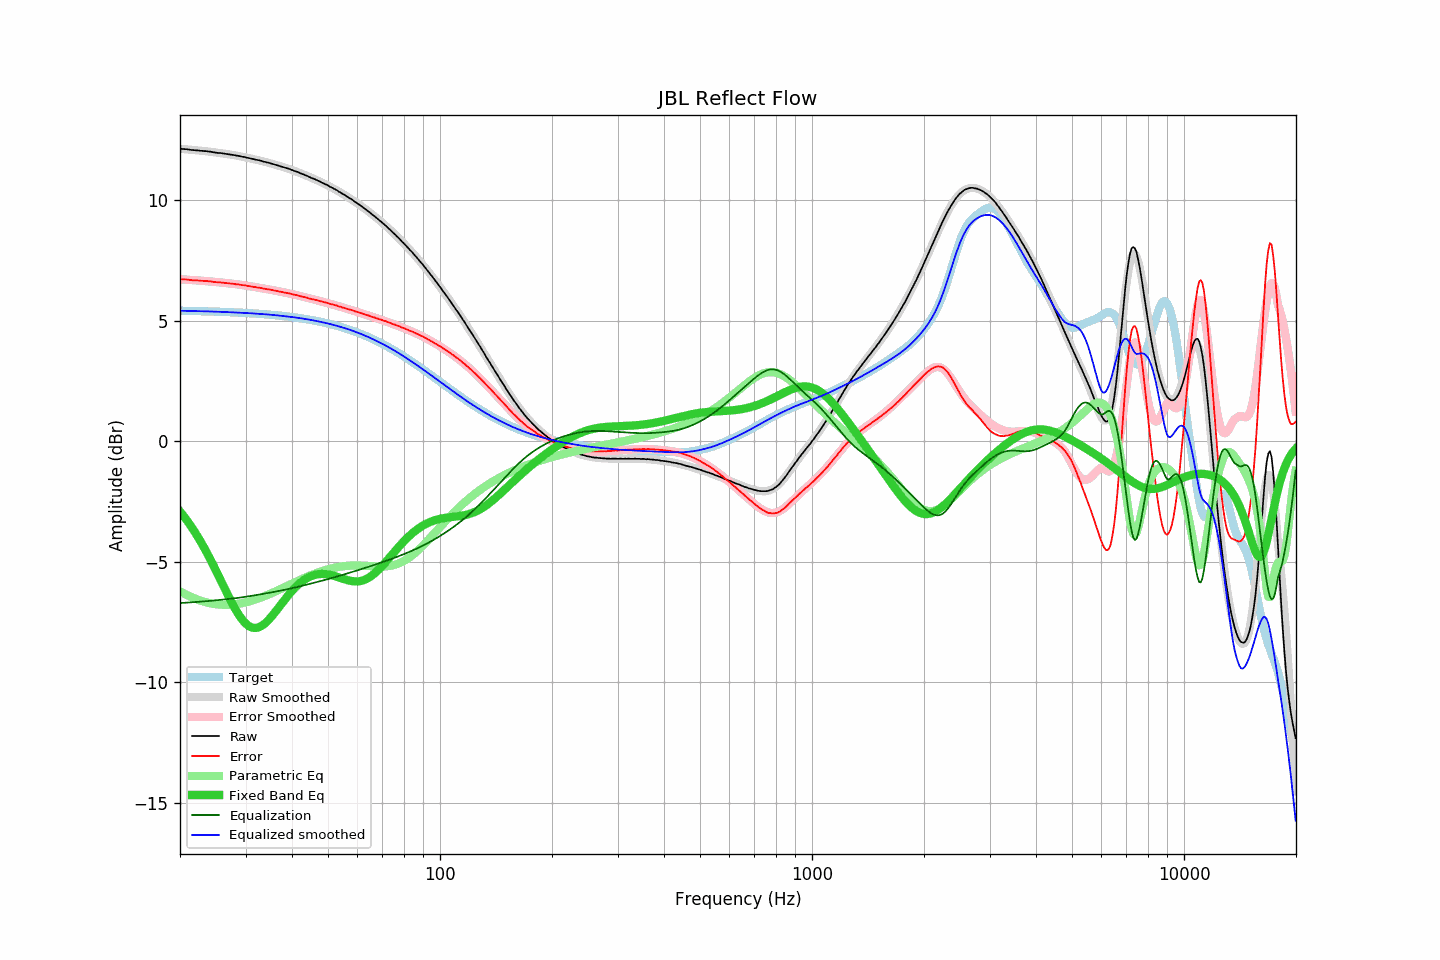

Data behind this chart, as committed beside it:
frequency, raw, error, smoothed, error_smoothed, equalization, parametric_eq, equalized_raw, equalized_smoothed, target
20.00, 12.12, 6.71, 12.12, 6.71, -6.71, -2.92, 5.40, 5.41, 5.41
20.20, 12.12, 6.71, 12.12, 6.71, -6.71, -3.00, 5.41, 5.41, 5.41
20.40, 12.12, 6.71, 12.11, 6.71, -6.71, -3.08, 5.41, 5.41, 5.41
20.61, 12.11, 6.70, 12.11, 6.70, -6.70, -3.17, 5.41, 5.40, 5.40
20.81, 12.11, 6.70, 12.10, 6.70, -6.70, -3.26, 5.41, 5.40, 5.40
21.02, 12.10, 6.70, 12.09, 6.69, -6.69, -3.35, 5.40, 5.40, 5.40
21.23, 12.09, 6.69, 12.09, 6.69, -6.69, -3.45, 5.40, 5.40, 5.40
21.44, 12.08, 6.68, 12.08, 6.68, -6.68, -3.54, 5.39, 5.40, 5.40
21.66, 12.07, 6.67, 12.08, 6.68, -6.68, -3.64, 5.39, 5.40, 5.40
21.87, 12.07, 6.67, 12.07, 6.67, -6.67, -3.74, 5.39, 5.40, 5.40
22.09, 12.06, 6.66, 12.06, 6.67, -6.67, -3.85, 5.39, 5.39, 5.39
22.31, 12.06, 6.66, 12.06, 6.66, -6.66, -3.96, 5.39, 5.39, 5.39
22.54, 12.05, 6.66, 12.05, 6.66, -6.66, -4.07, 5.39, 5.39, 5.39
22.76, 12.04, 6.65, 12.04, 6.65, -6.65, -4.18, 5.38, 5.39, 5.39
22.99, 12.04, 6.65, 12.04, 6.65, -6.65, -4.30, 5.39, 5.39, 5.39
23.22, 12.03, 6.64, 12.03, 6.64, -6.64, -4.42, 5.38, 5.38, 5.39
23.45, 12.03, 6.64, 12.02, 6.64, -6.64, -4.54, 5.39, 5.38, 5.38
23.69, 12.02, 6.64, 12.01, 6.63, -6.63, -4.66, 5.38, 5.38, 5.38
23.92, 12.01, 6.63, 12.01, 6.63, -6.63, -4.79, 5.38, 5.38, 5.38
24.16, 12.01, 6.63, 12.00, 6.62, -6.62, -4.92, 5.39, 5.38, 5.38
24.40, 11.99, 6.61, 11.99, 6.61, -6.61, -5.05, 5.37, 5.37, 5.38
24.65, 11.98, 6.60, 11.98, 6.61, -6.61, -5.18, 5.37, 5.37, 5.37
24.89, 11.97, 6.60, 11.97, 6.60, -6.60, -5.31, 5.37, 5.37, 5.37
25.14, 11.96, 6.59, 11.96, 6.60, -6.60, -5.45, 5.36, 5.37, 5.37
25.39, 11.95, 6.58, 11.95, 6.59, -6.59, -5.59, 5.36, 5.37, 5.37
25.65, 11.95, 6.58, 11.94, 6.58, -6.58, -5.72, 5.37, 5.36, 5.36
25.91, 11.94, 6.58, 11.94, 6.57, -6.57, -5.86, 5.36, 5.36, 5.36
26.16, 11.93, 6.57, 11.93, 6.57, -6.57, -6.00, 5.36, 5.36, 5.36
26.43, 11.92, 6.56, 11.92, 6.56, -6.56, -6.14, 5.36, 5.36, 5.36
26.69, 11.91, 6.55, 11.91, 6.55, -6.55, -6.27, 5.35, 5.35, 5.35
26.96, 11.90, 6.55, 11.90, 6.55, -6.55, -6.41, 5.35, 5.35, 5.35
27.23, 11.89, 6.54, 11.89, 6.54, -6.54, -6.54, 5.35, 5.35, 5.35
27.50, 11.88, 6.53, 11.88, 6.53, -6.53, -6.67, 5.35, 5.35, 5.35
27.77, 11.87, 6.53, 11.87, 6.52, -6.52, -6.79, 5.34, 5.34, 5.34
28.05, 11.86, 6.52, 11.86, 6.52, -6.52, -6.92, 5.34, 5.34, 5.34
28.33, 11.84, 6.50, 11.84, 6.51, -6.51, -7.03, 5.33, 5.34, 5.34
28.62, 11.84, 6.50, 11.83, 6.50, -6.50, -7.14, 5.34, 5.33, 5.33
28.90, 11.82, 6.49, 11.82, 6.49, -6.49, -7.24, 5.33, 5.33, 5.33
29.19, 11.81, 6.48, 11.81, 6.48, -6.48, -7.34, 5.33, 5.33, 5.33
29.48, 11.79, 6.46, 11.79, 6.47, -6.47, -7.42, 5.32, 5.32, 5.32
29.78, 11.79, 6.47, 11.78, 6.46, -6.46, -7.50, 5.33, 5.32, 5.32
30.08, 11.77, 6.45, 11.77, 6.45, -6.45, -7.57, 5.32, 5.32, 5.32
30.38, 11.75, 6.44, 11.75, 6.44, -6.44, -7.62, 5.31, 5.31, 5.31
30.68, 11.74, 6.43, 11.74, 6.43, -6.43, -7.67, 5.31, 5.31, 5.31
30.99, 11.72, 6.41, 11.72, 6.42, -6.42, -7.71, 5.30, 5.30, 5.30
31.30, 11.71, 6.41, 11.71, 6.41, -6.41, -7.73, 5.30, 5.30, 5.30
31.61, 11.69, 6.39, 11.69, 6.40, -6.40, -7.74, 5.29, 5.29, 5.29
31.93, 11.68, 6.39, 11.68, 6.39, -6.39, -7.74, 5.29, 5.29, 5.29
32.24, 11.66, 6.37, 11.66, 6.37, -6.37, -7.74, 5.28, 5.29, 5.29
32.57, 11.65, 6.37, 11.64, 6.36, -6.36, -7.72, 5.28, 5.28, 5.28
32.89, 11.63, 6.35, 11.63, 6.35, -6.35, -7.69, 5.28, 5.28, 5.28
33.22, 11.62, 6.35, 11.61, 6.34, -6.34, -7.65, 5.28, 5.27, 5.27
33.55, 11.59, 6.32, 11.60, 6.33, -6.33, -7.60, 5.26, 5.27, 5.27
33.89, 11.58, 6.32, 11.58, 6.32, -6.32, -7.55, 5.26, 5.26, 5.26
34.23, 11.56, 6.30, 11.56, 6.31, -6.31, -7.49, 5.25, 5.26, 5.26
34.57, 11.55, 6.30, 11.54, 6.29, -6.29, -7.42, 5.25, 5.25, 5.25
34.92, 11.53, 6.28, 11.52, 6.28, -6.28, -7.34, 5.25, 5.24, 5.24
35.27, 11.51, 6.27, 11.51, 6.27, -6.27, -7.27, 5.24, 5.24, 5.24
35.62, 11.49, 6.26, 11.49, 6.26, -6.26, -7.19, 5.23, 5.23, 5.23
35.97, 11.47, 6.24, 11.47, 6.24, -6.24, -7.10, 5.22, 5.23, 5.23
... 635 more rows
